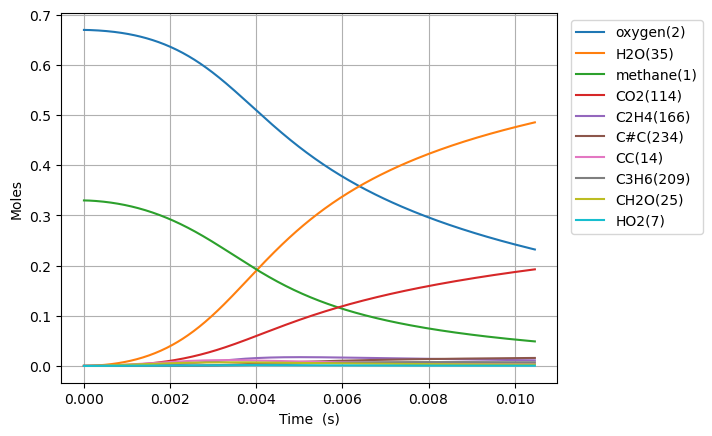

Values plotted in this chart, from the file beside it:
Time (s), Volume (m^3), Ar, He, Ne, N2, methane(1), oxygen(2), CH3(5), HO2(7), CH3O2(12), H(6), CH3O2(19), OH(D)(9), CH2O(25), H2O(35), CC(14), O(T)(10), OO(11), CHO(34), CHO3(63), CHO3(75), CO2(114), COO(15)
0.0, 0.1122, 0.0, 0.0, 0.0, 0.0, 0.33, 0.67, 0.0, 0.0, 0.0, 0.0, 0.0, 0.0, 0.0, 0.0, 0.0, 0.0, 0.0, 0.0, 0.0, 0.0, 0.0, 0.0
4.861956212701865e-16, 0.1122, 0.0, 0.0, 0.0, 0.0, 0.33, 0.67, 2.9317108970742114e-16, 2.289750837659146e-16, 2.9848731217614992e-24, 6.419600892536066e-17, 2.4975656783172773e-33, 1.9816912536618026e-28, 8.97381055325305e-34, 7.531754099582584e-37, 6.923511416950982e-39, 1.9816891008126835e-28, 4.104731294131552e-28, 4.6118993394065885e-46, 9.369043617998012e-54, 5.798035064483208e-63, 7.111610061019846e-64, 5.5796494118707294e-36
1.3613477395565225e-15, 0.1122, 0.0, 0.0, 0.0, 0.0, 0.33, 0.67, 8.208790415111421e-16, 6.411302948872123e-16, 1.802861071487571e-23, 1.797487646463851e-16, 2.393039746544641e-32, 1.1969525873362787e-27, 1.6374226007596214e-32, 8.94177420002311e-36, 1.0462810223111151e-37, 1.1969443108095569e-27, 2.4792578853904855e-27, 1.5608523903923995e-44, 5.801241150343328e-52, 5.990880302379198e-61, 1.3299225541161566e-61, 6.624591113775182e-35
3.111651976129194e-15, 0.1122, 0.0, 0.0, 0.0, 0.0, 0.33, 0.67, 1.8762949064402185e-15, 1.465440958500161e-15, 8.679976627323888e-23, 4.108540347101884e-16, 1.6539708539337643e-31, 5.7629641253963505e-27, 2.3031346429920067e-31, 8.779301954371469e-35, 1.1255413280699725e-36, 5.762813313790542e-27, 1.1936561359349937e-26, 4.417214683419415e-43, 3.2884878682400177e-50, 5.748758263145809e-59, 2.5525963920313087e-59, 6.504224841491871e-34
6.612260449274537e-15, 0.1122, 0.0, 0.0, 0.0, 0.0, 0.33, 0.67, 3.987126481586375e-15, 3.1140632512054443e-15, 3.790753307033204e-22, 8.730636093268391e-16, 9.115393118785554e-31, 2.516997140955234e-26, 2.5884456730143556e-30, 7.765648209027887e-34, 1.034566299891396e-35, 2.516808613297025e-26, 5.213011591422295e-26, 1.001971227711387e-41, 1.4984434528338817e-48, 4.013018841754896e-57, 3.5722831604971684e-57, 5.752930493438214e-33
1.3613477395565223e-14, 0.1122, 0.0, 0.0, 0.0, 0.0, 0.33, 0.67, 8.20878901304244e-15, 6.4113116985173416e-15, 1.5825477276383192e-21, 1.7974788965325283e-15, 4.3457810810908026e-30, 1.0509402994586268e-25, 2.5073342965592544e-29, 6.528323783206348e-33, 8.850930894930104e-35, 1.0507486704194668e-25, 2.176331095228403e-25, 1.955767928631318e-40, 5.871151143607165e-47, 2.1395254424473855e-55, 3.8204976276145404e-55, 4.8356136643403873e-32
2.7615911288146596e-14, 0.1122, 0.0, 0.0, 0.0, 0.0, 0.33, 0.67, 1.6652111600703436e-14, 1.3005824040616771e-14, 6.465083635945002e-21, 3.646294022963146e-15, 1.9044650085579473e-29, 4.294638273138684e-25, 2.2214614945155153e-28, 5.353712949768942e-32, 7.318118154431227e-34, 4.292901374569235e-25, 8.891033872972031e-25, 3.483592927804104e-39, 2.0968575301695495e-45, 9.312951587905345e-54, 3.3370121077741226e-53, 3.964373370701826e-31
5.562077907330934e-14, 0.1122, 0.0, 0.0, 0.0, 0.0, 0.33, 0.67, 3.353874687577172e-14, 2.6194910513680652e-14, 2.6131768304455917e-20, 7.343862484938841e-15, 7.978472653902578e-29, 1.736942608955374e-24, 1.8733654367987613e-27, 4.337861397686826e-31, 5.9509678051221e-33, 1.735461642753572e-24, 3.593907125458842e-24, 5.893944445486304e-38, 7.106426373112711e-44, 3.54164264063222e-52, 2.5463096712036635e-51, 3.210186525777847e-30
1.1163051464363484e-13, 0.1122, 0.0, 0.0, 0.0, 0.0, 0.33, 0.67, 6.73119778308992e-14, 5.257333060696874e-14, 1.0506557711496896e-19, 1.473875225364777e-14, 3.2661957605506686e-28, 6.992076037742668e-24, 1.539283913419225e-26, 3.495176860897648e-30, 4.799664120573438e-32, 6.979841391261192e-24, 1.4451015493569267e-23, 9.702639725347211e-37, 2.3417534158302086e-42, 1.242586014422921e-50, 1.7916930226238147e-49, 2.583403640984441e-29
2.2364998578428582e-13, 0.1122, 0.0, 0.0, 0.0, 0.0, 0.33, 0.67, 1.348582814091492e-13, 1.0533115931579232e-13, 4.2128687175584634e-19, 2.9527543236489053e-14, 1.3215562795850442e-27, 2.8104786715712635e-23, 1.247981505904456e-25, 2.8105816907312375e-29, 3.8553399912153337e-31, 2.800532831179064e-23, 5.795562105978867e-23, 1.574743806016477e-35, 7.604855094238696e-41, 4.169789144764344e-49, 1.2049467362051968e-47, 2.0723204987968433e-28
4.4768892806558776e-13, 0.1122, 0.0, 0.0, 0.0, 0.0, 0.33, 0.67, 2.6995025562164755e-13, 2.1085077029134959e-13, 1.6867597555612122e-18, 5.910117151493997e-14, 5.315280867356947e-27, 1.1307370443776984e-22, 1.0048723823507304e-24, 2.261372958006812e-28, 3.090514175130015e-30, 1.1227181455022682e-22, 2.3212946916973874e-22, 2.537173105904051e-34, 2.4511241842494885e-39, 1.3666965136890698e-47, 7.909105197948197e-46, 1.6592592129710617e-27
8.957668126281917e-13, 0.1122, 0.0, 0.0, 0.0, 0.0, 0.33, 0.67, 5.401316753390555e-13, 4.2190580222660983e-13, 6.746755123283109e-18, 1.182326175703717e-13, 2.1308411716289307e-26, 4.566520693556461e-22, 8.06146182557039e-24, 1.825651260339794e-27, 2.4748890201819857e-29, 4.5021500189252275e-22, 9.29160359437211e-22, 4.0718457034775195e-33, 7.868501490379462e-38, 4.424691156352769e-46, 5.12508487465713e-44, 1.3266267965910016e-26
1e-12, 0.1122, 0.0, 0.0, 0.0, 0.0, 0.33, 0.67, 6.02980893391841e-13, 4.710093923113105e-13, 9.097604707585701e-18, 1.3198059559054037e-13, 2.8744365420168935e-26, 6.198370186230458e-22, 1.4628659313581236e-23, 3.3409098328890785e-27, 4.4910078542997336e-29, 6.081545776031373e-22, 1.2535520503459834e-21, 1.1180695934166491e-32, 3.626045882865503e-37, 2.0460788066643505e-45, 4.288635382076481e-43, 2.403887206943336e-26
1.7919225817533996e-12, 0.1122, 0.0, 0.0, 0.0, 0.0, 0.33, 0.67, 1.0804844244313806e-12, 8.440790720720025e-13, 2.6958431178084118e-17, 2.3643230163676283e-13, 8.523980419025698e-26, 1.859651799170468e-21, 6.452363154578037e-23, 1.4853245884906936e-26, 1.9808682315706576e-28, 1.8081170819793148e-21, 3.718151971362189e-21, 6.519093173271319e-32, 2.5197133482975526e-36, 1.4229671754988536e-44, 3.297815581995395e-42, 1.0588486247782861e-25
3.5842341200038153e-12, 0.1122, 0.0, 0.0, 0.0, 0.0, 0.33, 0.67, 2.1611497562018838e-12, 1.6886781642602345e-12, 1.0755336799507042e-16, 4.725791089913317e-13, 3.402653460366198e-25, 7.698450766189588e-21, 5.153875136164966e-22, 1.2271461635023908e-25, 1.5850224743999324e-27, 7.286816018093977e-21, 1.4877429141920886e-20, 1.041538813103151e-30, 8.051867375200465e-35, 4.556899678571975e-43, 2.112674257143731e-40, 8.426959565389063e-25
5.3765456582542314e-12, 0.1122, 0.0, 0.0, 0.0, 0.0, 0.33, 0.67, 3.2417751155715425e-12, 2.533529537835205e-12, 2.281256764444836e-16, 7.084736266760875e-13, 7.218388651998588e-25, 1.6738661150549435e-20, 1.4719758752965546e-21, 3.572364683889902e-25, 4.7057505337690685e-27, 1.556307567446906e-20, 3.1619573142741664e-20, 3.829979508538395e-30, 3.673381989404671e-34, 2.079789174650241e-42, 1.1604806813908654e-39, 2.402305557977092e-24
7.168857196504647e-12, 0.1122, 0.0, 0.0, 0.0, 0.0, 0.33, 0.67, 4.322360695615699e-12, 3.3786329219772258e-12, 3.8848208238510505e-16, 9.441161255084677e-13, 1.2293485542839518e-24, 2.914808319711123e-20, 3.10131858774137e-21, 7.656241162161131e-25, 1.0253701256423228e-26, 2.6671396784710398e-20, 5.39461550405591e-20, 9.704846638190742e-30, 1.0941131487779795e-33, 6.196227954576592e-42, 3.988488856545556e-39, 5.053193640480798e-24
1e-11, 0.1122, 0.0, 0.0, 0.0, 0.0, 0.33, 0.67, 6.029195199549448e-12, 4.7139628642070385e-12, 7.047875779484706e-16, 1.315936887837562e-12, 2.2304573687585423e-24, 5.44714840361402e-20, 7.097195427639887e-21, 1.793499873719805e-24, 2.4730911446280598e-26, 4.880431903599567e-20, 9.811746902498499e-20, 2.742594798113268e-29, 3.7600000253625e-33, 2.1299351660128475e-41, 1.6461286143123736e-38, 1.1538339018690255e-23
1.0753480273005479e-11, 0.1122, 0.0, 0.0, 0.0, 0.0, 0.33, 0.67, 6.483439091336303e-12, 5.06943030467804e-12, 8.019698486551426e-16, 1.4148104893045498e-12, 2.5380461395018437e-24, 6.23916221040828e-20, 8.454108975993786e-21, 2.1460431980363082e-24, 2.9762838894666945e-26, 5.564109293649499e-20, 1.1171051934282705e-19, 3.388400004169704e-29, 4.782699013569862e-33, 2.709359625860931e-41, 2.1432698471082238e-38, 1.3738425674209084e-23
1.433810334950631e-11, 0.1122, 0.0, 0.0, 0.0, 0.0, 0.33, 0.67, 8.644372794689571e-12, 6.761152174602079e-12, 1.3601658931522199e-15, 1.884580335391446e-12, 4.304816358384159e-24, 1.0940720826487977e-19, 1.7657524333660704e-20, 4.591794315446415e-24, 6.50862970018425e-26, 9.530951291862025e-20, 1.9002387875475678e-19, 8.455240558089769e-29, 1.391961277273634e-32, 7.886666344737646e-41, 7.138103748430901e-38, 2.8627868324615854e-23
1.792272642600714e-11, 0.1122, 0.0, 0.0, 0.0, 0.0, 0.33, 0.67, 1.0805152740258264e-11, 8.453862762855729e-12, 2.072135462427599e-15, 2.3533614304714427e-12, 6.558355159866554e-24, 1.7228216780958708e-19, 3.208631924664639e-20, 8.546624790831449e-24, 1.2210652678993922e-25, 1.4666779681273956e-19, 2.903644793378105e-19, 1.7913758304515428e-28, 3.3758855491420776e-32, 1.9129750390025654e-40, 1.9527614713092974e-37, 5.18987897618882e-23
2.5091972579008804e-11, 0.1122, 0.0, 0.0, 0.0, 0.0, 0.33, 0.67, 1.5126250171251015e-11, 1.1842300018665378e-11, 3.958574235226464e-15, 3.287907441159553e-12, 1.2529470813208933e-23, 3.5396982365781963e-19, 8.429327935257948e-20, 2.3905209500999714e-23, 3.340709357171242e-25, 2.86702697856259e-19, 5.585816543058168e-19, 6.5328520386611835e-28, 1.7387650346262196e-31, 9.855394798371256e-40, 1.4527930062196114e-36, 1.354785757140406e-22
3.943046488501213e-11, 0.1122, 0.0, 0.0, 0.0, 0.0, 0.33, 0.67, 2.3766653335034462e-11, 1.8631096065300698e-11, 9.523258789469196e-15, 5.1450775288974245e-12, 3.0143649609876257e-23, 9.804370515840882e-19, 3.2222622431824e-19, 1.0409601621179328e-22, 1.3264433037491876e-24, 7.235083878091171e-19, 1.3639074881447375e-18, 4.096945391709064e-27, 1.858900422723723e-30, 1.053904115950668e-38, 2.7498508582494123e-35, 5.104987911378942e-22
5.376895719101545e-11, 0.1122, 0.0, 0.0, 0.0, 0.0, 0.33, 0.67, 3.240472758580497e-11, 2.5435707939451076e-11, 1.7416937702458683e-14, 6.986431256723478e-12, 5.51302371779975e-23, 2.0119619113063326e-18, 7.92372561766698e-19, 2.8116854724880943e-22, 3.3202700335620605e-24, 1.3805809248982245e-18, 2.5286035182552498e-18, 1.32458731153219e-26, 7.710664330088081e-30, 4.3719156832772797e-38, 1.4261058985882647e-34, 1.2409535322573428e-21
6.810744949701878e-11, 0.1122, 0.0, 0.0, 0.0, 0.0, 0.33, 0.67, 4.104055748065663e-11, 3.22560033701978e-11, 2.7554967441361806e-14, 8.812100895189401e-12, 8.722129524561233e-23, 3.521519362198351e-18, 1.567966150169662e-18, 6.033354727686008e-22, 6.652419699277932e-24, 2.272911204372804e-18, 4.053333655169997e-18, 3.212580877373093e-26, 2.249133761905172e-29, 1.2753110261024743e-37, 4.914449600633769e-34, 2.4292325142223057e-21
8.24459418030221e-11, 0.1122, 0.0, 0.0, 0.0, 0.0, 0.33, 0.67, 4.96742271172401e-11, 3.909184914199023e-11, 3.985316407349471e-14, 1.0622219659556425e-11, 1.261503404005195e-22, 5.5820623674105805e-18, 2.722370420801896e-18, 1.1278396425805464e-21, 1.1671066325592273e-23, 3.4155119786149842e-18, 5.938834767715436e-18, 6.590031576094531e-26, 5.373642920761001e-29, 3.0470822852803176e-37, 1.3495114807328934e-33, 4.173282704418936e-21
9.999999999999999e-11, 0.1122, 0.0, 0.0, 0.0, 0.0, 0.33, 0.67, 6.024125953026173e-11, 4.748170430959867e-11, 5.774250583397741e-14, 1.2817281719642276e-11, 1.8277792663565334e-22, 8.948713950444314e-18, 4.746130690138411e-18, 2.1380904637835136e-21, 2.0583316454879546e-23, 5.174436699045619e-18, 8.739401085620592e-18, 1.3656726275446768e-25, 1.3153120631224141e-28, 7.458607049686633e-37, 3.886131861944354e-33, 7.182337836284529e-21
1.1112292641502876e-10, 0.1122, 0.0, 0.0, 0.0, 0.0, 0.33, 0.67, 6.693538056348735e-11, 5.2809707330424316e-11, 7.063480719992136e-14, 1.4196288944035104e-11, 2.235877784087691e-22, 1.1612566309983265e-17, 6.4264825171007184e-18, 3.0370675288151876e-21, 2.8057758310505897e-23, 6.5043644467887714e-18, 1.079493052265215e-17, 2.0284019342285954e-25, 2.1243318266062734e-28, 1.2046400284575437e-36, 6.760426574270976e-33, 9.64900612133371e-21
1.397999110270354e-10, 0.1122, 0.0, 0.0, 0.0, 0.0, 0.33, 0.67, 8.418881019898354e-11, 6.658824052136131e-11, 1.0913895373477586e-13, 1.7709681093921602e-11, 3.4547072512011717e-22, 2.0644589563786563e-17, 1.245191664751695e-17, 6.596053171799796e-21, 5.526928440276817e-23, 1.0758657718831924e-17, 1.710286625683162e-17, 4.828898547874469e-25, 6.092762785642483e-28, 3.455102155286742e-36, 2.290852953551652e-32, 1.8321052324803068e-20
1.6847689563904205e-10, 0.1122, 0.0, 0.0, 0.0, 0.0, 0.33, 0.67, 1.014351265419017e-10, 8.042636951244991e-11, 1.5475445908690393e-13, 2.1163475314450788e-11, 4.898646083328736e-22, 3.320933434996289e-17, 2.1338740748323104e-17, 1.253457790165437e-20, 9.623876811976857e-23, 1.628797088293581e-17, 2.4868849846833172e-17, 9.83195409131579e-25, 1.449867900891395e-27, 8.22211033259742e-36, 6.273244766817712e-32, 3.0765195707114385e-20
2.2583086486305535e-10, 0.1122, 0.0, 0.0, 0.0, 0.0, 0.33, 0.67, 1.3590841844269104e-10, 1.0827737496797087e-10, 2.6531840662074843e-13, 2.789630992606459e-11, 8.398505964401792e-22, 7.067857579257081e-17, 4.94924986402337e-17, 3.533603594317244e-20, 2.3084151272473526e-22, 3.1531807967949884e-17, 4.4798264034228575e-17, 3.0746046713586403e-24, 6.203416990976084e-27, 3.518025522380082e-35, 3.762739779103757e-31, 6.833395032073862e-20
2.771630355134539e-10, 0.1122, 0.0, 0.0, 0.0, 0.0, 0.33, 0.67, 1.6674299084386031e-10, 1.3339638438334096e-10, 3.8350744885675576e-13, 3.373005224721285e-11, 1.2139740726440382e-21, 1.2045147542391785e-16, 8.878837402682823e-17, 7.337282165996001e-20, 4.261991894019201e-22, 5.038004572024574e-17, 6.763845314521565e-17, 6.784138128417988e-24, 1.6737658529809942e-26, 9.492251119871948e-35, 1.230773313428459e-30, 1.1802487300982424e-19
3.284952061638524e-10, 0.1122, 0.0, 0.0, 0.0, 0.0, 0.33, 0.67, 1.975618397579428e-10, 1.586912177342153e-10, 5.17406553501851e-13, 3.9387963957579044e-11, 1.6378275971293906e-21, 1.8770314242501419e-16, 1.4364497463915044e-16, 1.348606279440432e-19, 7.090297081754838e-22, 7.458872626297382e-17, 9.523739680775463e-17, 1.3033254015644812e-23, 3.7964669104816715e-26, 2.1530722430676806e-34, 3.275501403854014e-30, 1.8394363736636006e-19
3.7982737681425096e-10, 0.1122, 0.0, 0.0, 0.0, 0.0, 0.33, 0.67, 2.2836701499656965e-10, 1.8415654716038866e-10, 6.649638219757912e-13, 4.487537299948151e-11, 2.1049159050906873e-21, 2.7422221372270984e-16, 2.1596401035572532e-16, 2.27131978726661e-19, 1.09542162769956e-21, 1.0452969364158396e-16, 1.2762555200939047e-16, 2.2706079358518182e-23, 7.620850510284269e-26, 4.322009256380221e-34, 7.528068598901833e-30, 2.665318778724385e-19
4.311595474646495e-10, 0.1122, 0.0, 0.0, 0.0, 0.0, 0.33, 0.67, 2.591602912811568e-10, 2.0978720749187515e-10, 8.24402731488615e-13, 5.019744463657823e-11, 2.6096154310822455e-21, 3.815586902756426e-16, 3.0741959370474675e-16, 3.582179972945608e-19, 1.6014553644245627e-21, 1.4052610500684507e-16, 1.6483235930069986e-16, 3.6785619630728705e-23, 1.398125501012222e-25, 7.929228197356532e-34, 1.5549985352133548e-29, 3.657954977757481e-19
4.82491718115048e-10, 0.1122, 0.0, 0.0, 0.0, 0.0, 0.33, 0.67, 2.8994320933176986e-10, 2.355781888351065e-10, 9.941810034252482e-13, 5.535918886480576e-11, 3.1470441072936458e-21, 5.11059471888816e-16, 4.1949093775524735e-16, 5.367469381996289e-19, 2.2432082385983424e-21, 1.8285965026296685e-16, 2.068862878787997e-16, 5.634034644824975e-23, 2.393316246860646e-25, 1.3573343625377471e-33, 2.960249177609574e-29, 4.814261843239977e-19
5.85156059415845e-10, 0.1122, 0.0, 0.0, 0.0, 0.0, 0.33, 0.67, 3.5148325235419057e-10, 2.8762177431750034e-10, 1.3594686910137173e-12, 6.52210357689195e-11, 4.3033531424679765e-21, 8.411760555974104e-16, 7.106554612172872e-16, 1.0728800168749791e-18, 3.998150633214444e-21, 2.875083983861902e-16, 3.0564501815480105e-16, 1.1647483552785271e-22, 5.997824139216518e-25, 3.4016016326330575e-33, 8.930079100600981e-29, 7.596716655819997e-19
6.775539665865624e-10, 0.1122, 0.0, 0.0, 0.0, 0.0, 0.33, 0.67, 4.068456382828238e-10, 3.349620239597215e-10, 1.7118040449618139e-12, 7.359565452620244e-11, 5.4186622479743906e-21, 1.2243945499603656e-15, 1.054941426783522e-15, 1.8135543627677917e-18, 6.202926954018882e-21, 4.0553673079525e-16, 4.1137199698064633e-16, 2.0140438709119196e-22, 1.2027633252292748e-24, 6.82137345820145e-33, 2.065785026471445e-28, 1.0593835969657865e-18
7.699518737572797e-10, 0.1122, 0.0, 0.0, 0.0, 0.0, 0.33, 0.67, 4.621905722029346e-10, 3.827504727962514e-10, 2.0815141645627627e-12, 8.152205515431989e-11, 6.588971003538495e-21, 1.6935491986576635e-15, 1.4823814256203703e-15, 2.862037059551615e-18, 9.09720471487866e-21, 5.470823463997005e-16, 5.332047346649213e-16, 3.2361312923529965e-22, 2.2021198220716605e-24, 1.2489184245303695e-32, 4.286625461870119e-28, 1.4003374268003035e-18
8.623497809279971e-10, 0.1122, 0.0, 0.0, 0.0, 0.0, 0.33, 0.67, 5.175218540216446e-10, 4.309629944142993e-10, 2.4647954240519322e-12, 8.902436475287827e-11, 7.802239069154976e-21, 2.251986105386369e-15, 1.997165249094184e-15, 4.2817859863164924e-18, 1.2774556570924487e-20, 7.128642398995756e-16, 6.712774864702926e-16, 4.912930685546014e-22, 3.757402762973563e-24, 2.1309931016002838e-32, 8.184362394449039e-28, 1.7774695321590255e-18
9.547476880987145e-10, 0.1122, 0.0, 0.0, 0.0, 0.0, 0.33, 0.67, 5.728425891190623e-10, 4.795767080564663e-10, 2.8585394405613516e-12, 9.612546474454381e-11, 9.048626889380439e-21, 2.9024450262818206e-15, 2.6028497084394404e-15, 6.138022721209756e-18, 1.7328538220989072e-20, 9.034759917410878e-16, 8.257167394176945e-16, 7.129230102405916e-22, 6.060349018318228e-24, 3.4371055916481706e-32, 1.4628465360551607e-27, 2.186149093650422e-18
9.999999999999999e-10, 0.1122, 0.0, 0.0, 0.0, 0.0, 0.33, 0.67, 5.999330902749341e-10, 5.035252578735516e-10, 3.054436501948237e-12, 9.946350211060617e-11, 9.668734665959738e-21, 3.2552503811906575e-15, 2.93355842087714e-15, 7.226571535491675e-18, 1.9906997528774508e-20, 1.0060337757582342e-15, 9.073609892547746e-16, 8.437907393211707e-22, 7.527769596157796e-24, 4.269351929713409e-32, 1.905074657332137e-27, 2.396455176625248e-18
1.047145595269432e-09, 0.1122, 0.0, 0.0, 0.0, 0.0, 0.33, 0.67, 6.281551897413089e-10, 5.285699571277674e-10, 3.2603316797924416e-12, 1.0284701237045579e-10, 1.0320491279604073e-20, 3.647060884633006e-15, 3.3023624650853605e-15, 8.497739502844077e-18, 2.285270329937272e-20, 1.1193860722259708e-15, 9.966413430588463e-16, 9.972657870751528e-22, 9.335778360352502e-24, 5.294763299896236e-32, 2.4768853590878962e-27, 2.6219218030453843e-18
1.1819490425960703e-09, 0.1122, 0.0, 0.0, 0.0, 0.0, 0.33, 0.67, 7.088422240850276e-10, 6.006871276370977e-10, 3.8573637579397474e-12, 1.1201462637170139e-10, 1.2210383169114494e-20, 4.905503703603924e-15, 4.495989060973672e-15, 1.2985668389025084e-17, 3.284586809883197e-20, 1.4804816385240634e-15, 1.2758099929468153e-15, 1.5432963080749414e-21, 1.6403153176181907e-23, 9.303026867514976e-32, 4.934584100452225e-27, 3.2975410447622303e-18
1.3167524899227086e-09, 0.1122, 0.0, 0.0, 0.0, 0.0, 0.33, 0.67, 7.895197277125038e-10, 6.73509429224955e-10, 4.463735965087113e-12, 1.2047707638321329e-10, 1.4129841145270022e-20, 6.371302860310714e-15, 5.900130651961139e-15, 1.8908302511152194e-17, 4.539367942968934e-20, 1.89699697381713e-15, 1.5906237750815172e-15, 2.270719055618242e-21, 2.7037227271755844e-23, 1.5334153770035337e-31, 9.10449777203693e-27, 4.010524050181531e-18
1.451555937249347e-09, 0.1122, 0.0, 0.0, 0.0, 0.0, 0.33, 0.67, 8.701904152384058e-10, 7.469821633817624e-10, 5.07673147988517e-12, 1.2828906257085065e-10, 1.6070265136768924e-20, 8.046905171127227e-15, 7.51928715916353e-15, 2.6485951039069828e-17, 6.07866038468035e-20, 2.3695124239050813e-15, 1.9413734689543077e-15, 3.20882213185669e-21, 4.233870155542751e-23, 2.401241207459874e-31, 1.578532691657467e-26, 4.751826246412562e-18
1.5863593845759853e-09, 0.1122, 0.0, 0.0, 0.0, 0.0, 0.33, 0.67, 9.508562692097184e-10, 8.210548465153828e-10, 5.694366285518645e-12, 1.3550107001177937e-10, 1.802537475786608e-20, 9.934108453914566e-15, 9.35711628854629e-15, 3.594082962060257e-17, 7.931512062196428e-20, 2.898467469376109e-15, 2.3283235824097706e-15, 4.387265964070738e-21, 6.35727685922952e-23, 3.605536249713934e-31, 2.600389707395383e-26, 5.514623753185602e-18
1.7211628319026236e-09, 0.1122, 0.0, 0.0, 0.0, 0.0, 0.33, 0.67, 1.031518691788849e-09, 8.956809254972025e-10, 6.315237330353907e-12, 1.4215965316072874e-10, 1.9990728662393723e-20, 1.2034194499476877e-14, 1.1416579508713747e-14, 4.7496690222366823e-17, 1.012697207279313e-19, 3.4841881479631894e-15, 2.7517141227136744e-15, 5.836004257708271e-21, 9.217249639596165e-23, 5.2275777552839194e-31, 4.1050777182265265e-26, 6.29368390745148e-18
1.855966279229262e-09, 0.1122, 0.0, 0.0, 0.0, 0.0, 0.33, 0.67, 1.1121787059817742e-09, 9.70817427159927e-10, 6.938321092274729e-12, 1.48307786363067e-10, 2.196308690114397e-20, 1.4348104991062834e-14, 1.3700129991795386e-14, 6.137828804800513e-17, 1.2694091322118656e-19, 4.126923370494329e-15, 3.211762791467613e-15, 7.585183747232827e-21, 1.2973866260698287e-22, 7.3581547518615285e-31, 6.251175849387086e-26, 7.084980729051699e-18
1.9907697265559003e-09, 0.1122, 0.0, 0.0, 0.0, 0.0, 0.33, 0.67, 1.1928370018215107e-09, 1.046424764631431e-09, 7.562927348292883e-12, 1.5398505753258232e-10, 2.3940264580025523e-20, 1.687648235504666e-14, 1.620976590871801e-14, 7.781126866879487e-17, 1.5661922099363482e-19, 4.826853590415081e-15, 3.708666191702672e-15, 9.665110089107834e-21, 1.7804121646740377e-22, 1.0097650960621305e-30, 9.229522235146016e-26, 7.885431373763263e-18
2.1255731738825385e-09, 0.1122, 0.0, 0.0, 0.0, 0.0, 0.33, 0.67, 1.2734940563539301e-09, 1.1224663640658418e-09, 8.188579066011588e-12, 1.592280414382555e-10, 2.5920751657671226e-20, 1.9619775154486372e-14, 1.8947155357541056e-14, 9.702185301681108e-17, 1.9059517368071842e-19, 5.5841129479051414e-15, 4.2426021605438e-15, 1.2106173815849107e-20, 2.3902000108199513e-22, 1.3556085760508061e-30, 1.326802593300566e-25, 8.692614380774745e-18
2.2603766212091766e-09, 0.1122, 0.0, 0.0, 0.0, 0.0, 0.33, 0.67, 1.3541501871507046e-09, 1.1989085222757657e-09, 8.814958835794893e-12, 1.6407044207769957e-10, 2.790354337699574e-20, 2.2578284950633655e-14, 2.1913689569506452e-14, 1.1923669618764855e-16, 2.2915931021978145e-19, 6.398799074282452e-15, 4.813730659439244e-15, 1.493882023342218e-20, 3.147847953477301e-22, 1.7853116566581928e-30, 1.8633549544893796e-25, 9.504722253244913e-18
2.3951800685358147e-09, 0.1122, 0.0, 0.0, 0.0, 0.0, 0.33, 0.67, 1.4348056311811621e-09, 1.2757200645026217e-09, 9.441829918818249e-12, 1.685434349234361e-10, 2.988789034357389e-20, 2.575223583311134e-14, 2.511057078886565e-14, 1.4468267212420252e-16, 2.726021689327845e-19, 7.27098794119106e-15, 5.422195914276766e-15, 1.819349423523212e-20, 4.07614939938677e-22, 2.3118017617988533e-30, 2.56369384182672e-25, 1.0320398188002538e-17
2.529983515862453e-09, 0.1122, 0.0, 0.0, 0.0, 0.0, 0.33, 0.67, 1.5154605410009967e-09, 1.3528723436800533e-09, 1.0069040062342514e-11, 1.7267566765943917e-10, 3.187331060285485e-20, 2.914177112055663e-14, 2.8538808940814124e-14, 1.7358688575288507e-16, 3.2121430057780124e-19, 8.200733194021624e-15, 6.068126419171338e-15, 2.1900642193791408e-20, 5.199594358989338e-22, 2.9489685569713985e-30, 3.4633337987782766e-25, 1.1138729170120221e-17
2.664786963189091e-09, 0.1122, 0.0, 0.0, 0.0, 0.0, 0.33, 0.67, 1.596115032340001e-09, 1.43033882821797e-09, 1.069647386490041e-11, 1.7649367241965577e-10, 3.385943885262945e-20, 3.274699601208199e-14, 3.2199289074803306e-14, 2.0617653580037323e-16, 3.7528624590149003e-19, 9.188075729163493e-15, 6.751637513183193e-15, 2.6090662526720735e-20, 6.54436289114843e-22, 3.711660231429706e-30, 4.60291446346749e-25, 1.1959016263040168e-17
2.799590410515729e-09, 0.1122, 0.0, 0.0, 0.0, 0.0, 0.33, 0.67, 1.6767691661069214e-09, 1.5080952204084337e-09, 1.1324070789485785e-11, 1.8002174737605546e-10, 3.584608346359859e-20, 3.6567961613654157e-14, 3.609274866648196e-14, 2.42678970756913e-16, 4.351085666947677e-19, 1.0233040182812355e-14, 7.472830638385248e-15, 3.079392160477412e-20, 8.138331484244961e-22, 4.6156871172541305e-30, 6.028037718247868e-25, 1.2780805331248982e-17
2.9343938578423673e-09, 0.1122, 0.0, 0.0, 0.0, 0.0, 0.33, 0.67, 1.7574229978696059e-09, 1.5861188978818938e-09, 1.195177563523436e-11, 1.83282515312048e-10, 3.7833069697963163e-20, 4.0604709610536565e-14, 4.0219855125553996e-14, 2.833215370697421e-16, 5.009717969625822e-19, 1.133564528122746e-14, 8.2317968323813e-15, 3.6040694232956313e-20, 1.0011055540635076e-21, 5.677811755335602e-30, 7.790295717263209e-25, 1.3603686830207903e-17
3.0691973051690054e-09, 0.1122, 0.0, 0.0, 0.0, 0.0, 0.33, 0.67, 1.8380765515027728e-09, 1.6643892602794327e-09, 1.2579564915022808e-11, 1.8629657693138997e-10, 3.982032320746863e-20, 4.485724830235268e-14, 4.4581161008225166e-14, 3.283316671299834e-16, 5.731665109543274e-19, 1.2495898178495723e-14, 9.028614559158406e-15, 4.186119969950281e-20, 1.2193783745273261e-21, 6.915757044614704e-30, 9.946671398264905e-25, 1.4427434752638033e-17
3.2040007524956435e-09, 0.1122, 0.0, 0.0, 0.0, 0.0, 0.33, 0.67, 1.9187298540986684e-09, 1.742887154270992e-09, 1.3207411911916048e-11, 1.890830858697673e-10, 4.180775941992764e-20, 4.932558463867097e-14, 4.9177169243092534e-14, 3.7793676113211827e-16, 6.519832588943705e-19, 1.371380230437165e-14, 9.863353304982012e-15, 4.828554825470343e-20, 1.4719432709352703e-21, 8.348191861081349e-30, 1.2560691868349349e-24, 1.5251852923532675e-17
3.3388041998222817e-09, 0.1122, 0.0, 0.0, 0.0, 0.0, 0.33, 0.67, 1.999382927478965e-09, 1.8215948573983779e-09, 1.3835295176209369e-11, 1.9165976485166788e-10, 4.3795310436501733e-20, 5.4009716881400666e-14, 5.400832582270087e-14, 4.3236420908898405e-16, 7.377125801439673e-19, 1.4989355925103978e-14, 1.0736073678946186e-14, 5.534374520891666e-20, 1.762258212543118e-21, 9.994728309964051e-30, 1.570258805436353e-24, 1.6076793426488286e-17
... 866 more rows
